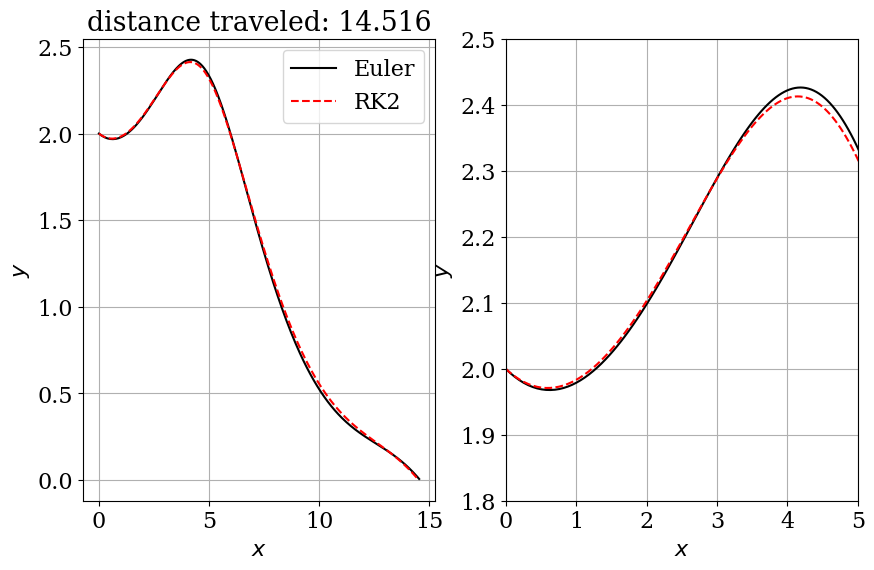
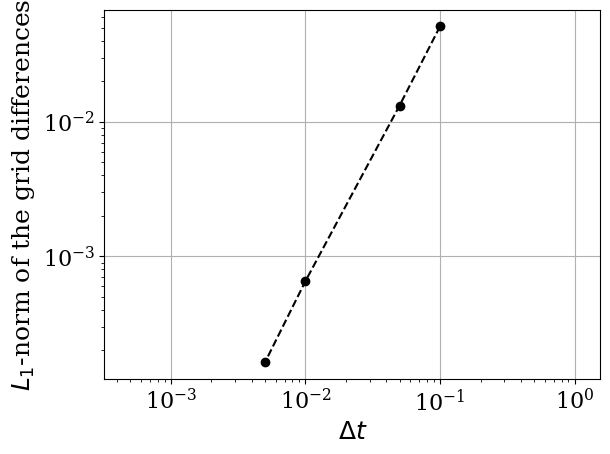

Write the Python code that produced these figures, in order. (Note: this script raises an exception after producing the figures.)
# [redacted]
#01 Bonus Notebook 2nd Order Paper Airplane Model
#derivation of equations can be found in class notebook

from math import sin, cos, log, ceil, pi
import numpy as np
import matplotlib.pyplot as plt
from matplotlib import rcParams
rcParams['font.family']= 'serif'
rcParams['font.size']= 16

# Constants
g = 9.81 # m/s2
v_t = 4.9 #trim velocity m/s
C_D = 1/5.0
C_L = 1.0 #C_L/C_D = L/D --> 5

#####IC's
v0 = 6.5
theta0 = -0.1
x0 = 0.0
y0 = 2.0 #initial throw height

#need to solve right hand side of ode's aka f(u) matrix

def f(u):
    """Returns RHS of the phugoid system of equations.
    
    Params
    ------
    u: array of float
       array containing the solution at time n
       
    Returns
    ------
    dudt: array of float
        array containing RHS from given u
    """
    
    #define locations of inputs in u matrix
    v = u[0]
    theta = u[1]
    x = u[2]
    y = u[3]
    
    return np.array([-g*sin(theta) - (C_D/C_L)*(g/(v_t**2))*v**2,\
    (-g*cos(theta))/v + (g/(v_t**2))*v, v*cos(theta), v*sin(theta)])
    
#implement a eulerian time stepping function

def euler_step(u, f, dt):
    """Returns solution of input function for the next time-step using Euler's method
    
    Params
    ------
    u : array of float
        solution at the previous time-step
    f : function
        fucntion to copute the RHS of the system of equations
    dt : float
        time-increment.
        
    Returns
    ------
    u_n_plus_1: array of float
        approxiamte solution at the next time step.
    """
    
    return u + dt * f(u)
    
def get_diffgrid(u_current, u_fine, dt):
    """Returns the difference between one grid and the fine grid using L-1 norm
    
    Params:
    ------
    u_current : array of float
        solution on the current grid.
    u_finest : array of float
        solution on the fine grid.
    dt : float
        time-increment on the current grid.
        
    Returns
    -------
    diffgrid : float
        difference computed in the L-1 norm
    """
    
    N_current = len(u_current[:,0])
    N_fine = len(u_fine[:,0])
    
    grid_size_ratio = ceil(N_fine/float(N_current))
    
    diffgrid = dt * np.sum(np.abs(u_current[:,2] - u_fine[::grid_size_ratio,2]))
    
    return diffgrid
    
def rk2_step(u, f, dt):
    """Returns the solution at the next time step using 2nd order Runge-Kutta
    
    Parameter:
    ----------
    u : array of float
        solution at the previous time-step.
    f : function
        function to compute the RHS of the system of equations.
    dt : float
        time-increment.
    
    Returns:
    --------
    u_n_plus_1 : array of float
        solution at the next time step.
    """
    u_star = u + 0.5*dt*f(u)
    return u + dt*f(u_star)

    
def trajectory(v_0,theta_0,x_0,y_0,N):
    u = np.empty((N,4)) #made an empty array N,4 because 4 variables n steps
    u[0]= np.array([v_0, theta_0, x_0, y_0]) # IC's
    for n in range(N-1): #N-1 because already have initial step
        u[n+1] = euler_step(u[n], f, dt)
        if u[n+1,3] <= 0:
            break
    return u,n
                      
#time stepping set-up
T = 15.0   #end time
dt = 0.01    #time step size
N = int(T/dt) + 1 #total time steps

#t=np.linspace(0.0,T,N)

u_euler = np.empty((N,4))
u_rk2 = np.empty((N,4))

u_euler[0] = np.array([v0, theta0,x0,y0])
u_rk2[0] = np.array([v0,theta0,x0,y0])

for n in range(N-1):
    u_euler[n+1] = euler_step(u_euler[n], f, dt)
    u_rk2[n+1] = rk2_step(u_rk2[n], f, dt)
    
x_euler = u_euler[:,2]
y_euler = u_euler[:,3]
x_rk2 = u_rk2[:,2]
y_rk2 = u_rk2[:,3]

idx_negative_euler = np.where(y_euler<0.0)[0]
if len(idx_negative_euler)==0:
    idx_ground_euler = N-1
    print ('Euler integration has not touched ground yet!')
else:
    idx_ground_euler = idx_negative_euler[0]
    
idx_negative_rk2 = np.where(y_rk2<0.0)[0]
if len(idx_negative_rk2)==0:
    idx_ground_rk2 = N-1
    print ('Runge-Kutta integration has not touched ground yet!')
else:
    idx_ground_rk2 = idx_negative_rk2[0]

# check to see if the paths match
print('Are the x-values close? {}'.format(np.allclose(x_euler, x_rk2)))
print('Are the y-values close? {}'.format(np.allclose(y_euler, y_rk2)))

# plot the glider path
plt.figure(figsize=(10,6))
plt.subplot(121)
plt.grid(True)
plt.xlabel('$x$')
plt.ylabel('$y$')
plt.plot(x_euler[:idx_ground_euler], y_euler[:idx_ground_euler], 'k-', label='Euler')
plt.plot(x_rk2[:idx_ground_rk2], y_rk2[:idx_ground_rk2], 'r--', label='RK2')
plt.title('distance traveled: {:.3f}'.format(x_rk2[idx_ground_rk2-1]))
plt.legend()

# Let's take a closer look!
plt.subplot(122)
plt.grid(True)
plt.xlabel('$x$')
plt.ylabel('$y$')
plt.plot(x_euler, y_euler, 'k-', label='Euler')
plt.plot(x_rk2, y_rk2, 'r--', label='RK2')
plt.xlim(0,5)
plt.ylim(1.8,2.5)
plt.show()

dt_values = np.array([0.1, 0.05, 0.01, 0.005, 0.001])

u_values = np.empty_like(dt_values, dtype=np.ndarray)

for i, dt in enumerate(dt_values):
    
    N = int(T/dt)+1
    
    t = np.linspace(0.0,T,N)
    u = np.empty((N,4))
    u[0] = np.array([v0, theta0, x0, y0])
    
    for n in range(N-1):
        u[n+1] = rk2_step(u[n],f,dt)
    
    u_values[i] = u
        
diffgrid = np.empty_like(dt_values)
for i, dt in enumerate(dt_values):
    diffgrid[i] = get_diffgrid(u_values[i], u_values[-1], dt)
    
plt.figure()
plt.grid(True)
plt.xlabel(r'$\Delta t$', fontsize=18)
plt.ylabel(r'$L_1$-norm of the grid differences', fontsize=18)
plt.xlim(1e-4,1)
plt.ylim(1e-4,1)
plt.axis('equal')
plt.loglog(dt_values[:-1],diffgrid[:-1],color='k',ls='--',marker='o')
plt.show()

# check convergence rate
r = 2
h = 0.001

dt_values = np.array([h, r*h, r**2*h])

u_values = np.empty_like(dt_value, dtype.ndarray)

for i, dt in enumerate(dt_values):
    
    N = int(T/dt)+1    # number of time-steps
    
    ### discretize the time t ###
    t = np.linspace(0.0, T, N)
    
    # initialize the array containing the solution for each time-step
    u = np.empty((N, 4))
    u[0] = np.array([v0, theta0, x0, y0])

    # time loop
    for n in range(N-1):
        ### call rk2_step() ###
        u[n+1] = rk2_step(u[n], f, dt)
    
    # store the value of u related to one grid
    u_values[i] = u
    
# calculate the order of convergence
alpha = (log(get_diffgrid(u_values[2], u_values[1], dt_values[2])) 
         - log(get_diffgrid(u_values[1], u_values[0], dt_values[1]))) / log(r)

print('The order of convergence is alpha = {:.3f}'.format(alpha))

#dist = np.zeros(100)
#
#for k in range(100):
#    for q in range(100):
#        [u,n] = trajectory(v_0[k],theta_0[q],x_0,y_0,N)
#        x_path= u[0:n,2].copy()
#        y_path= u[0:n,3].copy()
#        print y_path
#        if q == 0:
#            bestx = x_path.copy()
#            besty = y_path.copy()
#        else:
#            if len(y_path) > len(besty):
#                bestx = x_path.copy()
#                besty = y_path.copy()
#                v_best = v_0[k]
#                theta_best = theta_0[q]*(180.0/pi)
#                                